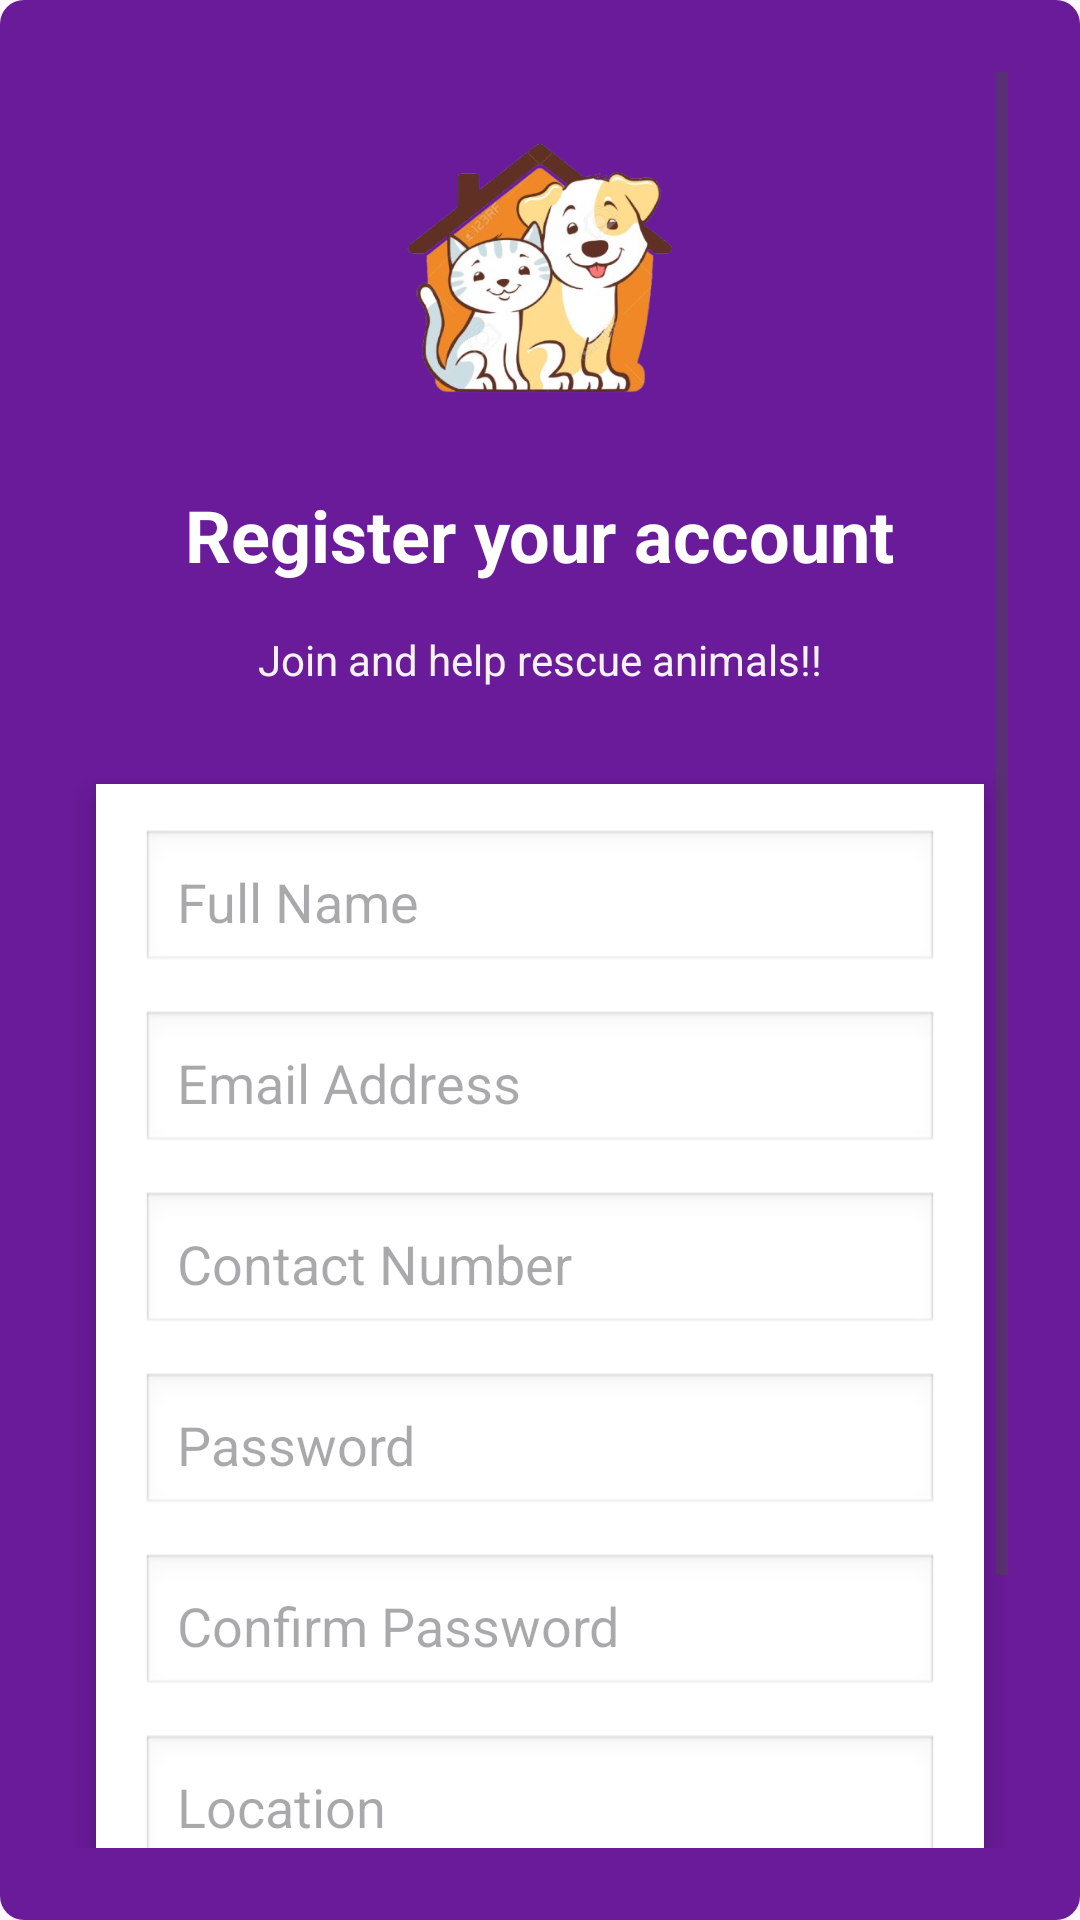

Reconstruct the res/layout file that produces this screen, plus the resources it refers to.
<!-- AndroidManifest.xml: application theme Theme.Rescue_pets -->
<!-- res/layout/activity_user_registration.xml -->
<?xml version="1.0" encoding="utf-8"?>
<ScrollView xmlns:android="http://schemas.android.com/apk/res/android"
    xmlns:app="http://schemas.android.com/apk/res-auto"
    android:id="@+id/user_registration_main"
    android:layout_width="match_parent"
    android:layout_height="match_parent"
    android:background="@drawable/button_background"
    android:fillViewport="true"
    android:padding="24dp">

    <LinearLayout
        android:layout_width="match_parent"
        android:layout_height="wrap_content"
        android:gravity="center_horizontal"
        android:orientation="vertical">

        
        <ImageView
            android:id="@+id/imageView4"
            android:layout_width="258dp"
            android:layout_height="138dp"
            app:srcCompat="@drawable/dog_removebg_preview" />

        <TextView
            android:layout_width="wrap_content"
            android:layout_height="wrap_content"
            android:layout_marginTop="0dp"
            android:layout_marginBottom="16dp"
            android:text="Register your account"
            android:textColor="@android:color/white"
            android:textSize="24sp"
            android:textStyle="bold" />

        <TextView
            android:layout_width="wrap_content"
            android:layout_height="wrap_content"
            android:layout_marginBottom="24dp"
            android:text="Join and help rescue animals!!"
            android:textColor="#F4F2F2"
            android:textSize="14sp" />

        
        <LinearLayout
            android:layout_width="match_parent"
            android:layout_height="wrap_content"
            android:layout_marginStart="8dp"
            android:layout_marginTop="8dp"
            android:layout_marginEnd="8dp"
            android:layout_marginBottom="16dp"
            android:background="@android:color/white"
            android:backgroundTint="@android:color/white"
            android:clipToOutline="true"
            android:elevation="6dp"
            android:orientation="vertical"
            android:padding="15dp">

            <EditText
                android:id="@+id/reg_username"
                android:layout_width="match_parent"
                android:layout_height="wrap_content"
                android:layout_marginBottom="12dp"
                android:background="@android:drawable/edit_text"
                android:hint="Full Name"
                android:padding="12dp" />

            <EditText
                android:id="@+id/reg_email"
                android:layout_width="match_parent"
                android:layout_height="wrap_content"
                android:layout_marginBottom="12dp"
                android:background="@android:drawable/edit_text"
                android:hint="Email Address"
                android:inputType="textEmailAddress"
                android:padding="12dp" />

            <EditText
                android:id="@+id/reg_contact"
                android:layout_width="match_parent"
                android:layout_height="wrap_content"
                android:layout_marginBottom="12dp"
                android:background="@android:drawable/edit_text"
                android:hint="Contact Number"
                android:inputType="phone"
                android:padding="12dp" />

            <EditText
                android:id="@+id/reg_password"
                android:layout_width="match_parent"
                android:layout_height="wrap_content"
                android:layout_marginBottom="12dp"
                android:background="@android:drawable/edit_text"
                android:hint="Password"
                android:inputType="textPassword"
                android:padding="12dp" />

            <EditText
                android:id="@+id/reg_confirm_password"
                android:layout_width="match_parent"
                android:layout_height="wrap_content"
                android:layout_marginBottom="12dp"
                android:background="@android:drawable/edit_text"
                android:hint="Confirm Password"
                android:inputType="textPassword"
                android:padding="12dp" />

            <EditText
                android:id="@+id/reg_location"
                android:layout_width="match_parent"
                android:layout_height="wrap_content"
                android:layout_marginBottom="16dp"
                android:background="@android:drawable/edit_text"
                android:hint="Location"
                android:inputType="text"
                android:padding="12dp" />

            <Button
                android:id="@+id/btn_register_user"
                android:layout_width="match_parent"
                android:layout_height="wrap_content"
                android:backgroundTint="#4CAF50"
                android:text="Sign Up"
                android:textColor="#FFFFFF"
                android:textStyle="bold" />
        </LinearLayout>

        
        <ProgressBar
            android:id="@+id/progress_bar"
            android:layout_width="24dp"
            android:layout_height="24dp"
            android:layout_marginBottom="24dp"
            android:indeterminateTint="#007AFF"
            android:visibility="gone" />

        
        <LinearLayout
            android:layout_width="wrap_content"
            android:layout_height="wrap_content"
            android:gravity="center"
            android:orientation="horizontal"
            android:padding="8dp">

            <TextView
                android:id="@+id/link_login_user"
                android:layout_width="wrap_content"
                android:layout_height="wrap_content"
                android:text="Already have an account? "
                android:textColor="#EBD9D9"
                android:textSize="14sp"
                android:textStyle="bold" />

            <TextView
                android:id="@+id/btn_signin"
                android:layout_width="wrap_content"
                android:layout_height="wrap_content"
                android:clickable="true"
                android:focusable="true"
                android:text="Sign in"
                android:textColor="#007AFF"
                android:textSize="14sp"
                android:textStyle="bold" />

        </LinearLayout>
    </LinearLayout>
</ScrollView>
<!-- resources referenced by this layout -->
<resources>
  <!-- drawable button_background (drawable) -->
  <shape xmlns:android="http://schemas.android.com/apk/res/android">
      <solid android:color="#6A1B9A"/>
      <corners android:radius="8dp"/>
  </shape>
  <!-- drawable dog_removebg_preview: png bitmap (drawable, 155398 bytes) -->
  <style name="Theme.Rescue_pets" parent="Base.Theme.Rescue_pets" />
  <style name="Base.Theme.Rescue_pets" parent="Theme.Material3.DayNight.NoActionBar">
          
          
      </style>
</resources>
